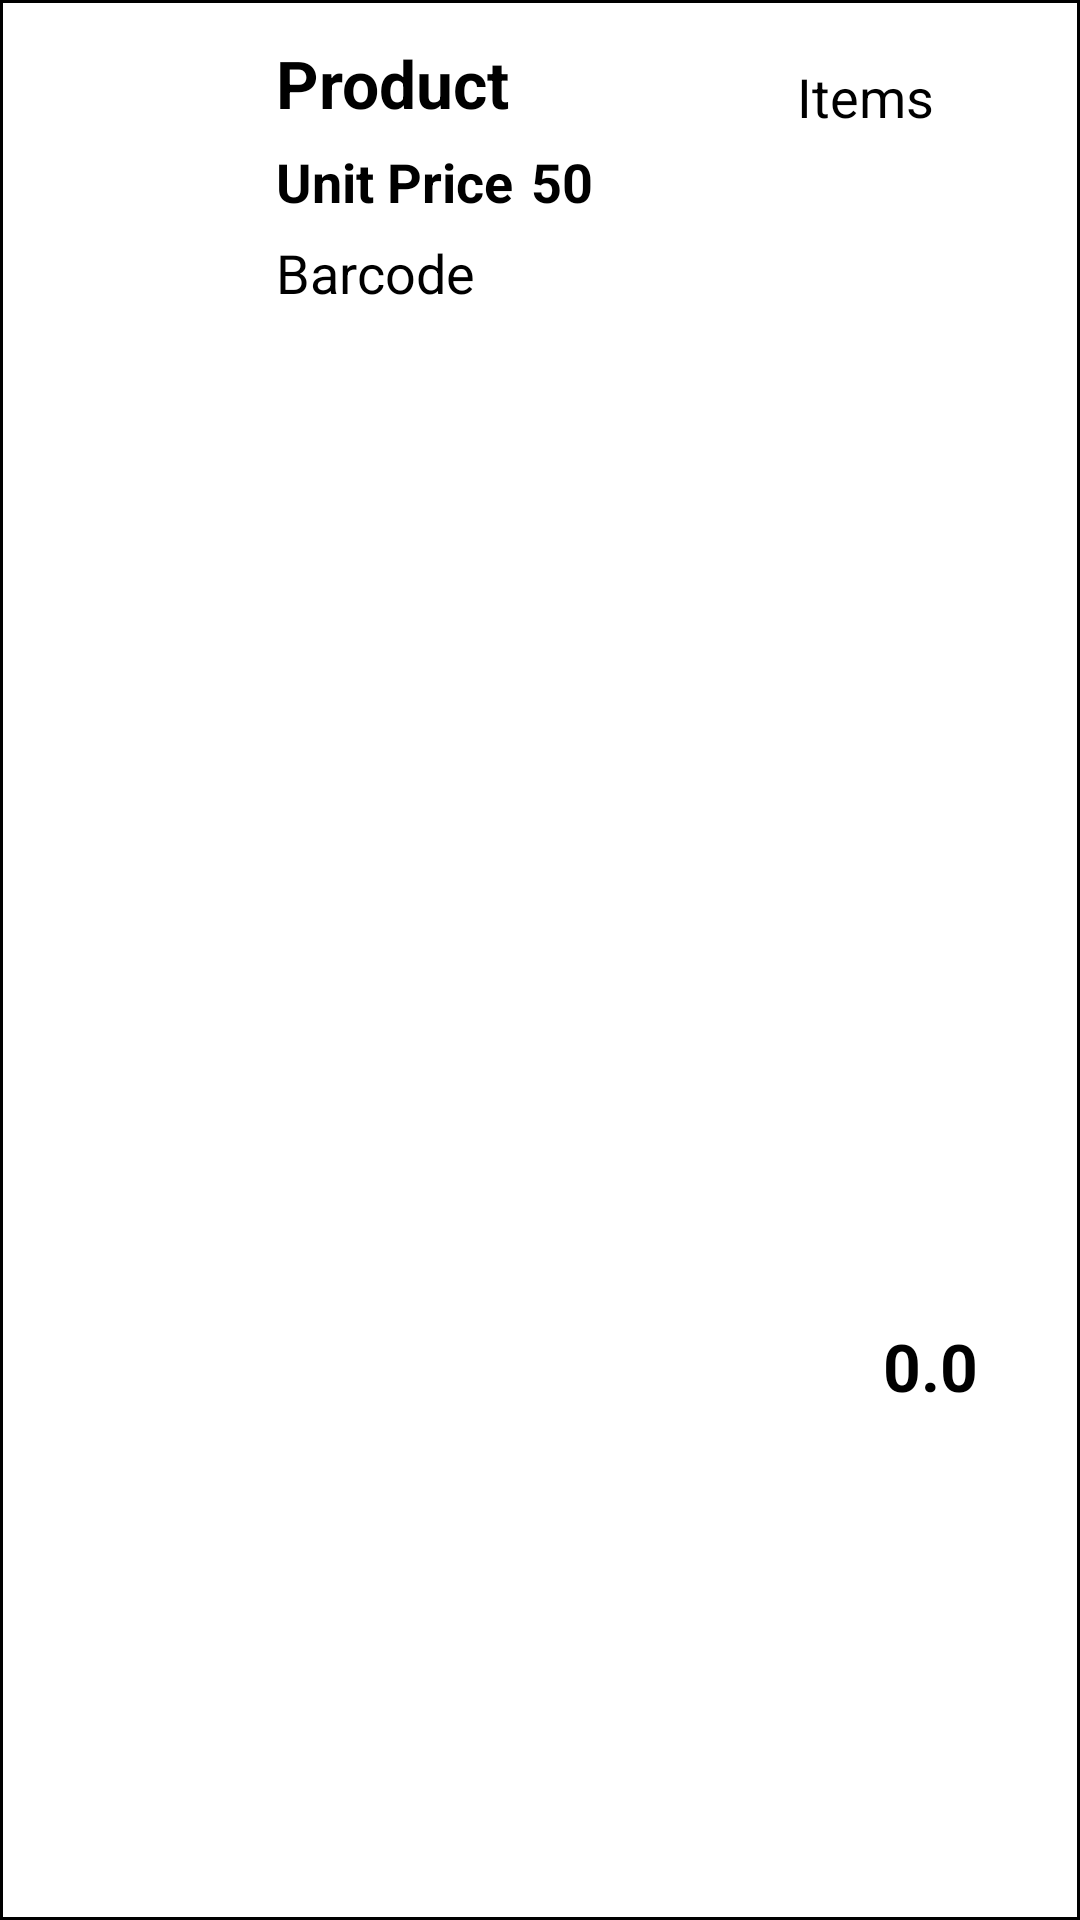

Produce the Android XML layout that renders to this screen, including the resource entries it uses.
<!-- AndroidManifest.xml: application theme AppTheme -->
<!-- res/layout/rowrecycledetails.xml -->
<?xml version="1.0" encoding="utf-8"?>
<LinearLayout
    xmlns:android="http://schemas.android.com/apk/res/android"
    android:layout_marginEnd="6dp"
    android:layout_marginStart="6dp"
    android:layout_marginBottom="3dp"
    android:layout_marginTop="3dp"

    android:background="@drawable/rowshape" android:layout_width="match_parent"
    android:layout_height="125dp">


        <LinearLayout
            android:layout_width="match_parent"
            android:orientation="horizontal"
            android:background="@drawable/rowshape"
            android:layout_height="match_parent">
            <ImageView
                android:layout_width="0dp"
                android:src="@drawable/default_product"
                android:background="@drawable/dashedline"
                android:padding="5dp"
                android:id="@+id/productimgd"
                android:layout_marginEnd="3dp"
                android:layout_marginStart="10dp"
                android:layout_marginBottom="15dp"
                android:layout_marginTop="15dp"
                android:layout_weight="2"
                android:layout_height="match_parent" />
            <LinearLayout
                android:layout_width="0dp"
                android:layout_weight="4.5"
                android:orientation="vertical"
                android:layout_marginTop="10dp"
                android:layout_marginBottom="10dp"
                android:layout_height="match_parent">
                <TextView
                    android:layout_width="wrap_content"
                    android:textSize="@dimen/large"
                    android:id="@+id/nameproductd"
                    android:gravity="start"
                    android:singleLine="true"

                    android:textColor="@color/black"
                    android:layout_gravity="top|start"
                    android:text="@string/product"
                    android:layout_margin="3dp"
                    android:textStyle="bold"
                    android:layout_height="wrap_content" />
                <LinearLayout
                    android:layout_width="wrap_content"
                    android:layout_gravity="center|start"
                    android:orientation="horizontal"
                    android:layout_height="wrap_content">
                    <TextView
                        android:layout_width="wrap_content"
                        android:textStyle="bold"
                        android:singleLine="true"
                        android:layout_gravity="start|center"
                        android:text="@string/unitprice"
                        android:textSize="@dimen/medium"
                        android:textColor="@color/black"
                        android:layout_margin="3dp"
                        android:layout_height="wrap_content" />
                    <TextView
                        android:layout_width="wrap_content"
                        android:textStyle="bold"
                        android:singleLine="true"
                        android:layout_gravity="center|start"
                        android:textSize="@dimen/medium"
                        android:id="@+id/unitpricecd"
                        android:text="50"
                        android:gravity="start"

                        android:textColor="@color/black"
                        android:layout_margin="3dp"
                        android:layout_height="wrap_content" />
                </LinearLayout>
                <TextView
                    android:layout_width="wrap_content"
                    android:layout_gravity="bottom|start"
                    android:textSize="@dimen/medium"
                    android:gravity="start"
                    android:singleLine="true"
                    android:id="@+id/numberproductd"
                    android:text="@string/barcode"
                    android:textColor="@color/black"
                    android:layout_margin="3dp"
                    android:layout_height="wrap_content" />
            </LinearLayout>
            <LinearLayout
                android:layout_width="0dp"
                android:orientation="vertical"
                android:layout_weight="2.6"
                android:layout_height="match_parent">
                <LinearLayout
                    android:layout_width="match_parent"
                    android:layout_weight="1.2"
                    android:paddingTop="15dp"
                    android:layout_margin="5dp"
                    android:layout_height="0dp">
                     <TextView
                         android:layout_width="wrap_content"
                         android:text="@string/items"
                         android:textSize="@dimen/medium"
                         android:textColor="@color/black"
                         android:layout_height="wrap_content" />
                    <TextView
                        android:layout_width="wrap_content"
                        android:id="@+id/numitemsd"
                        android:textSize="@dimen/x_small"
                        android:layout_marginStart="5dp"
                        android:textColor="@color/black"
                        android:layout_height="wrap_content" />
                </LinearLayout>
                <TextView
                    android:layout_width="match_parent"
                    android:layout_height="0dp"
                    android:textColor="@color/black"
                    android:gravity="center"
                    android:text="0.0"
                    android:id="@+id/totalitemscd"
                    android:textSize="@dimen/large"
                    android:textStyle="bold"
                    android:layout_margin="10dp"
                    android:background="@drawable/dashedline"
                    android:layout_weight="1.6"/>
            </LinearLayout>
        </LinearLayout>


</LinearLayout>
<!-- resources referenced by this layout -->
<resources>
  <color name="black">#000</color>
  <dimen name="large">22sp</dimen>
  <dimen name="medium">18sp</dimen>
  <dimen name="x_small">14sp</dimen>
  <!-- drawable rowshape (drawable) -->
  <shape xmlns:android="http://schemas.android.com/apk/res/android"
      android:shape="rectangle">
  
  
  
  
      
      <solid
          android:color="#FFFFFF" />
      <gradient
  
          android:endColor="@color/white"
          android:startColor="@color/white"
          android:type="linear" />
  
  
  
  
      
      <stroke
          android:width="1dp"
          android:color="@color/black" />
  
      
     
  
  </shape>
  <string name="barcode">Barcode</string>
  <string name="items">Items</string>
  <string name="product">Product</string>
  <string name="unitprice">Unit Price</string>
  <style name="AppTheme" parent="Theme.AppCompat.Light.NoActionBar">
          
          <item name="colorPrimary">@color/white</item>
          <item name="colorPrimaryDark">@color/green</item>
          <item name="colorAccent">@color/black</item>
      </style>
  <color name="white">#fff</color>
  <color name="green">#1BA323</color>
</resources>
